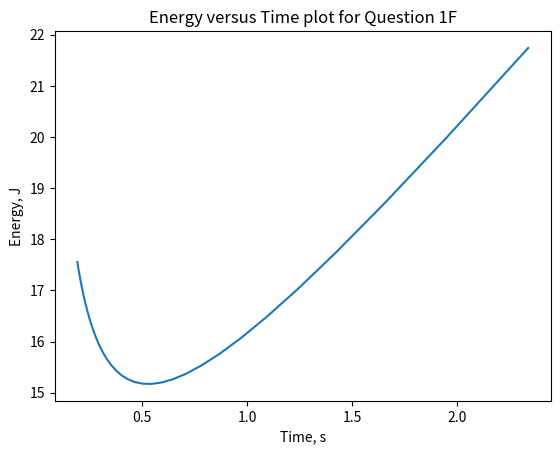

This chart was generated by the following Python code:
import numpy as np
import math
import matplotlib.pyplot as plt 



vFinal = 1.0
vInit = 1.3
vThresh = 0.9
vStat = 5
interval = 0.01

powerInit = 50

factor = 10

parallelTimePrecent = 0.95
serialTimePercent = 0.5
timeOrig = 2

vList = np.arange(vInit, vFinal, -interval)


energyList = []
delayList = []
coreList = []
energyPerCore = []
energySerial = 5.5
energySerial /= 10


def frequencyRatio(f):
    f_ = ( (pow( (1.3 - 0.9), 2 ))/(1.3) )
    return ( (pow( f- 0.9, 2 )/f ) / f_   )


for vItem in vList:
    # freq ration
    freq = frequencyRatio(vItem)

    # parallel power
    vSq = pow(vItem,2)
    powerNew = ( (vSq * freq * powerInit)/10) + (vStat/10)
    time1  = 2/freq
    timeNew = (parallelTimePrecent)*time1
    float("{:.2f}".format(timeNew))
    delayList.append(timeNew/10)

    # number of cores needed
    core = timeNew/0.2
    coreList.append(core)    
    
    # energy
    energyNew = powerNew * timeNew
    energyTotal = energyNew + energySerial
    float("{:.2f}".format(energyTotal))
    #energyTotal = 
    energyList.append(energyTotal)
    ePerCore = int(energyTotal/core)
    energyPerCore.append(ePerCore)



ans = min(d for d in delayList if d <= 0.2)
print("Least amount of energy required ", energyList[delayList.index(ans)]) 
print("Minimum number of cores needed ", coreList[delayList.index(ans)]) 
print("Energy list ", len(energyList), "\n", energyList)
print("Time list ", len(delayList), "\n", delayList)
print("Core List", len(coreList), "\n", coreList)

plt.figure(1)
plt.plot(delayList, energyList)
plt.title("Energy versus Time plot for Question 1F")
plt.xlabel("Time, s")
plt.ylabel("Energy, J")
plt.show() 

